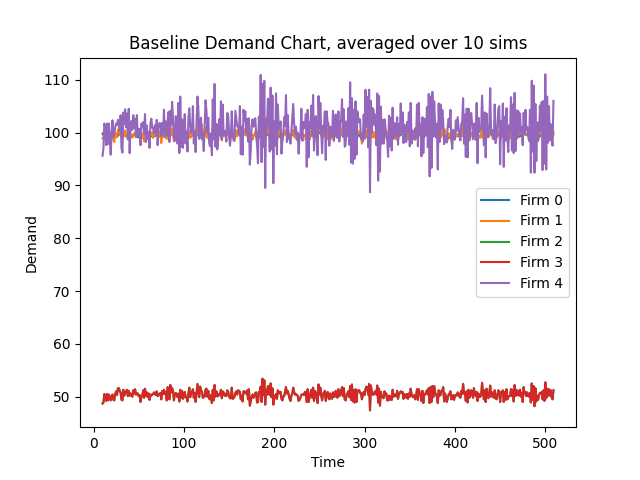

Source data for this figure (header and first rows):
Time, 10, 11, 12, 13, 14, 15, 16, 17, 18, 19, 20, 21, 22, 23, 24, 25, 26, 27, 28, 29, 30, 31, 32
Firm 0 Demand, 99.8, 99.5, 99.9, 99.7, 99.2, 99.7, 99.1, 99.5, 99.4, 99.5, 100.1, 99.8, 99.1, 98.8, 99.7, 99.4, 99.2, 99.4, 100.0, 99.7, 99.5, 99.3, 99.4
Firm 1 Demand, 98.9, 98.9, 100.2, 99.6, 98.6, 99.9, 98.6, 99.7, 99.5, 99.1, 100.2, 99.9, 98.6, 98.2, 100.0, 99.3, 99.1, 100.4, 100.7, 100.1, 99.4, 99.1, 98.9
Firm 2 Demand, 48.7, 48.9, 50.5, 50.0, 49.2, 50.5, 49.3, 50.4, 49.8, 49.3, 50.1, 50.4, 49.4, 49.3, 50.5, 51.0, 50.3, 51.6, 51.6, 51.1, 50.8, 49.4, 49.3
Firm 3 Demand, 48.7, 48.9, 50.5, 50.0, 49.2, 50.5, 49.3, 50.4, 49.8, 49.3, 50.1, 50.4, 49.4, 49.3, 50.5, 51.0, 50.3, 51.6, 51.6, 51.1, 50.8, 49.4, 49.3
Firm 4 Demand, 95.6, 97.0, 101.7, 100.9, 97.6, 101.7, 97.8, 101.7, 99.0, 95.8, 99.6, 102.3, 99.1, 99.8, 101.0, 101.7, 101.4, 102.4, 101.8, 100.3, 103.3, 97.0, 96.2
Firm 0 CostMoney, 16094, 16094, 16094, 16094, 16094, 16094, 16094, 16094, 16094, 16094, 16094, 16094, 16094, 16094, 16094, 16094, 16094, 16094, 16094, 16094, 16094, 16094, 16094
Firm 1 CostMoney, 0.0, 0.0, 0.0, 0.0, 0.0, 0.0, 0.0, 0.0, 0.0, 0.0, 0.0, 0.0, 0.0, 0.0, 0.0, 0.0, 0.0, 0.0, 0.0, 0.0, 0.0, 0.0, 0.0
Firm 2 CostMoney, 0.0, 0.0, 0.0, 0.0, 0.0, 0.0, 0.0, 0.0, 0.0, 0.0, 0.0, 0.0, 0.0, 0.0, 0.0, 0.0, 0.0, 0.0, 0.0, 0.0, 0.0, 0.0, 0.0
Firm 3 CostMoney, 0.0, 0.0, 0.0, 0.0, 0.0, 0.0, 0.0, 0.0, 0.0, 0.0, 0.0, 0.0, 0.0, 0.0, 0.0, 0.0, 0.0, 0.0, 0.0, 0.0, 0.0, 0.0, 0.0
Firm 4 CostMoney, 0.0, 0.0, 0.0, 0.0, 0.0, 0.0, 0.0, 0.0, 0.0, 0.0, 0.0, 0.0, 0.0, 0.0, 0.0, 0.0, 0.0, 0.0, 0.0, 0.0, 0.0, 0.0, 0.0
Firm 0 CostCO2, 883371, 883371, 883371, 883371, 883371, 883371, 883371, 883371, 883371, 883371, 883371, 883371, 883371, 883371, 883371, 883371, 883371, 883371, 883371, 883371, 883371, 883371, 883371
Firm 1 CostCO2, 0.0, 0.0, 0.0, 0.0, 0.0, 0.0, 0.0, 0.0, 0.0, 0.0, 0.0, 0.0, 0.0, 0.0, 0.0, 0.0, 0.0, 0.0, 0.0, 0.0, 0.0, 0.0, 0.0
Firm 2 CostCO2, 0.0, 0.0, 0.0, 0.0, 0.0, 0.0, 0.0, 0.0, 0.0, 0.0, 0.0, 0.0, 0.0, 0.0, 0.0, 0.0, 0.0, 0.0, 0.0, 0.0, 0.0, 0.0, 0.0
Firm 3 CostCO2, 0.0, 0.0, 0.0, 0.0, 0.0, 0.0, 0.0, 0.0, 0.0, 0.0, 0.0, 0.0, 0.0, 0.0, 0.0, 0.0, 0.0, 0.0, 0.0, 0.0, 0.0, 0.0, 0.0
Firm 4 CostCO2, 0.0, 0.0, 0.0, 0.0, 0.0, 0.0, 0.0, 0.0, 0.0, 0.0, 0.0, 0.0, 0.0, 0.0, 0.0, 0.0, 0.0, 0.0, 0.0, 0.0, 0.0, 0.0, 0.0
Firm 0 CostWater, 121600, 121600, 121600, 121600, 121600, 121600, 121600, 121600, 121600, 121600, 121600, 121600, 121600, 121600, 121600, 121600, 121600, 121600, 121600, 121600, 121600, 121600, 121600
Firm 1 CostWater, 0.0, 0.0, 0.0, 0.0, 0.0, 0.0, 0.0, 0.0, 0.0, 0.0, 0.0, 0.0, 0.0, 0.0, 0.0, 0.0, 0.0, 0.0, 0.0, 0.0, 0.0, 0.0, 0.0
Firm 2 CostWater, 0.0, 0.0, 0.0, 0.0, 0.0, 0.0, 0.0, 0.0, 0.0, 0.0, 0.0, 0.0, 0.0, 0.0, 0.0, 0.0, 0.0, 0.0, 0.0, 0.0, 0.0, 0.0, 0.0
Firm 3 CostWater, 0.0, 0.0, 0.0, 0.0, 0.0, 0.0, 0.0, 0.0, 0.0, 0.0, 0.0, 0.0, 0.0, 0.0, 0.0, 0.0, 0.0, 0.0, 0.0, 0.0, 0.0, 0.0, 0.0
Firm 4 CostWater, 0.0, 0.0, 0.0, 0.0, 0.0, 0.0, 0.0, 0.0, 0.0, 0.0, 0.0, 0.0, 0.0, 0.0, 0.0, 0.0, 0.0, 0.0, 0.0, 0.0, 0.0, 0.0, 0.0
